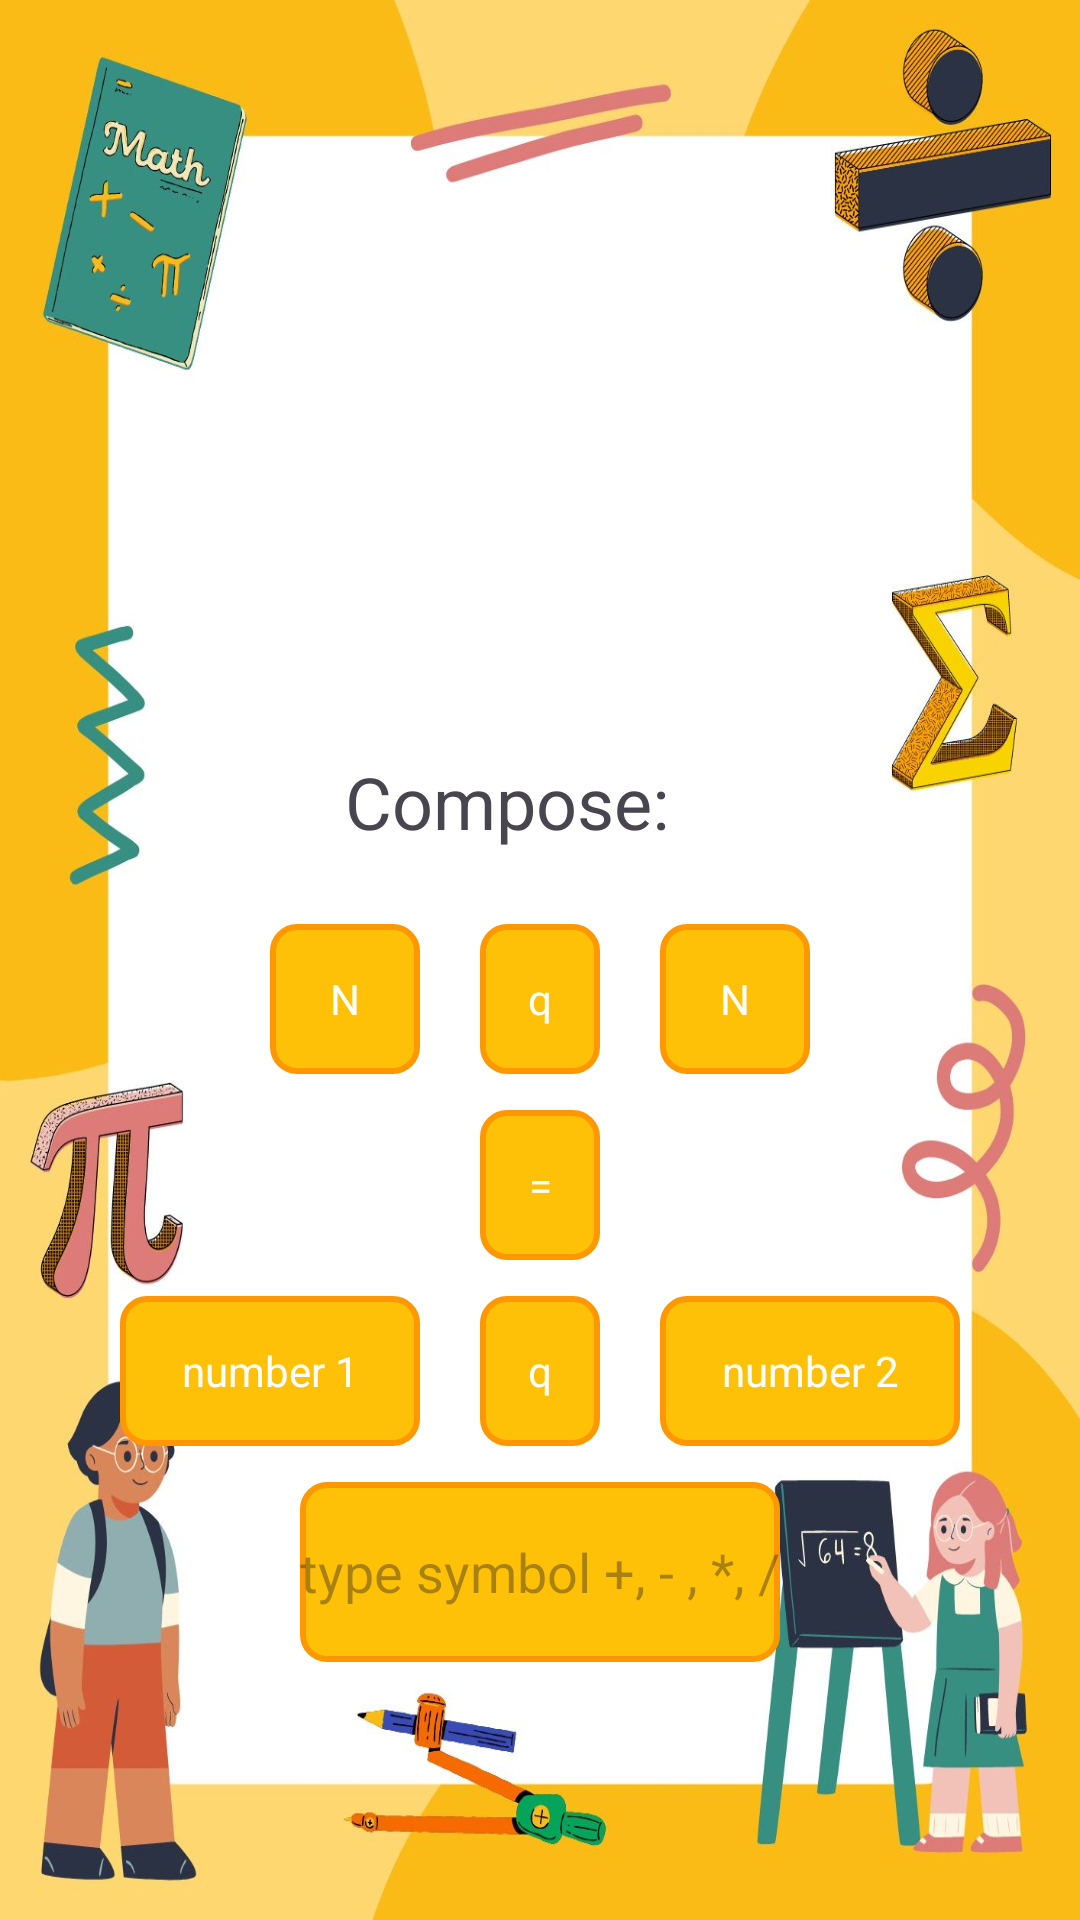

The Android layout XML behind this screen, and the referenced resources:
<!-- AndroidManifest.xml: application theme Theme.MathematicsGameApplication -->
<!-- res/layout/activity_compose_number.xml -->
<?xml version="1.0" encoding="utf-8"?>
<RelativeLayout xmlns:android="http://schemas.android.com/apk/res/android"
    xmlns:app="http://schemas.android.com/apk/res-auto"
    xmlns:tools="http://schemas.android.com/tools"
    android:layout_width="match_parent"
    android:layout_height="match_parent"
    android:padding="16dp"
    android:background="@drawable/composite_background"
    tools:context=".ComposeNumberActivity">

    <ImageView
        android:id="@+id/ordering_back"
        android:layout_width="250dp"
        android:layout_height="200dp"
        android:layout_marginTop="20dp"
        android:src="@drawable/compose_background"
        android:layout_marginStart="70dp"
        android:layout_alignParentStart="true"
        android:layout_alignParentTop="true"
        android:layout_centerHorizontal="true"
        />

    <LinearLayout
        android:layout_width="match_parent"
        android:layout_height="50dp"
        android:orientation="horizontal"
        android:id="@+id/firstColumn1"
        android:layout_marginTop="10dp"
        android:layout_below="@id/ordering_back"
        android:gravity="center">

        <TextView
            android:id="@+id/text_target_number"
            android:layout_width="130dp"
            android:layout_height="40dp"
            android:textSize="24sp"
            android:text="Compose:"
            />

    </LinearLayout>

    <LinearLayout
        android:layout_width="match_parent"
        android:layout_height="50dp"
        android:orientation="horizontal"
        android:id="@+id/firstRow"
        android:layout_marginTop="12dp"
        android:layout_below="@id/firstColumn1"
        android:gravity="center">

    <TextView
        android:layout_width="50dp"
        android:layout_height="50dp"
        android:text="N"
        android:gravity="center"
        android:id="@+id/random1"
        android:background="@drawable/number_background"
        android:textColor="@color/white"
        />

    <TextView
        android:layout_width="40dp"
        android:layout_height="50dp"
        android:text="q"
        android:gravity="center"
        android:layout_marginStart="20dp"
        android:id="@+id/random_symbol"
        android:background="@drawable/number_background"
        android:textColor="@color/white"
        />

    <TextView
        android:layout_width="50dp"
        android:layout_height="50dp"
        android:text="N"
        android:gravity="center"
        android:layout_marginStart="20dp"
        android:id="@+id/random2"
        android:background="@drawable/number_background"
        android:textColor="@color/white"
        />
    </LinearLayout>

    <LinearLayout
        android:layout_width="match_parent"
        android:layout_height="wrap_content"
        android:orientation="horizontal"
        android:id="@+id/secondRow"
        android:layout_marginTop="12dp"
        android:layout_below="@id/firstRow"
        android:gravity="center">

        <TextView
            android:layout_width="40dp"
            android:layout_height="50dp"
            android:text="="
            android:gravity="center"
            android:layout_marginStart="0dp"
            android:id="@+id/equalNumber"
            android:background="@drawable/number_background"
            android:textColor="@color/white"
            />

    </LinearLayout>

    <LinearLayout
        android:layout_width="match_parent"
        android:layout_height="wrap_content"
        android:orientation="horizontal"
        android:id="@+id/second_column"
        android:layout_marginTop="12dp"
        android:layout_below="@id/secondRow"
        android:gravity="center">

       <TextView
           android:layout_width="100dp"
           android:layout_height="50dp"
           android:text="number 1"
           android:gravity="center"
           android:id="@+id/textViewNumber1"
           android:background="@drawable/number_background"
           android:textColor="@color/white"
           />

        <TextView
            android:layout_width="40dp"
            android:layout_height="50dp"
            android:text="q"
            android:gravity="center"
            android:layout_marginStart="20dp"
            android:id="@+id/answer_the_symbol"
            android:background="@drawable/number_background"
            android:textColor="@color/white"
            />

        <TextView
            android:layout_width="100dp"
            android:layout_height="50dp"
            android:text="number 2"
            android:gravity="center"
            android:layout_marginStart="20dp"
            android:id="@+id/textViewNumber2"
            android:background="@drawable/number_background"
            android:textColor="@color/white"
            />
    </LinearLayout>


    <LinearLayout
        android:layout_width="match_parent"
        android:layout_height="wrap_content"
        android:orientation="horizontal"
        android:id="@+id/third_column"
        android:layout_marginTop="12dp"
        android:layout_below="@id/second_column"
        android:gravity="center">

       <EditText
           android:layout_width="160dp"
           android:layout_height="60dp"
           android:background="@drawable/number_background"
           android:textColor="@color/white"
           android:gravity="center"
           android:hint="type symbol +, - , *, /"
           android:id="@+id/type_symbol" />

    </LinearLayout>

    <LinearLayout
        android:layout_width="match_parent"
        android:layout_height="wrap_content"
        android:orientation="horizontal"
        android:id="@+id/fourth_column"
        android:layout_marginTop="80dp"
        android:layout_below="@id/third_column"
        android:gravity="center">

        <Button
            android:layout_width="100dp"
            android:layout_height="50dp"
            android:id="@+id/submitButton"
            android:text="submit"/>

        <Button
            android:layout_width="100dp"
            android:layout_height="50dp"
            android:id="@+id/nextButton"
            android:layout_marginStart="8dp"
            android:text="next"/>

        <Button
            android:layout_width="100dp"
            android:layout_height="50dp"
            android:id="@+id/backButton"
            android:layout_marginStart="8dp"
            android:text="Back"/>

    </LinearLayout>



</RelativeLayout>
<!-- resources referenced by this layout -->
<resources>
  <color name="white">#FFFFFFFF</color>
  <!-- drawable composite_background: jpg bitmap (drawable, 150729 bytes) -->
  <!-- drawable number_background (drawable) -->
  <?xml version="1.0" encoding="utf-8"?>
  <shape xmlns:android="http://schemas.android.com/apk/res/android"
      android:shape="rectangle">
      <solid android:color="#FFC107"/> 
      <corners android:radius="8dp"/> 
      <stroke
          android:width="2dp"
          android:color="#FF9800"/> 
  </shape>
  <style name="Theme.MathematicsGameApplication" parent="Base.Theme.MathematicsGameApplication" />
  <style name="Base.Theme.MathematicsGameApplication" parent="Theme.Material3.DayNight.NoActionBar">
          
           <item name="colorPrimary">@color/goldenYellow</item>
      </style>
  <color name="goldenYellow">#FFC000</color>
</resources>
